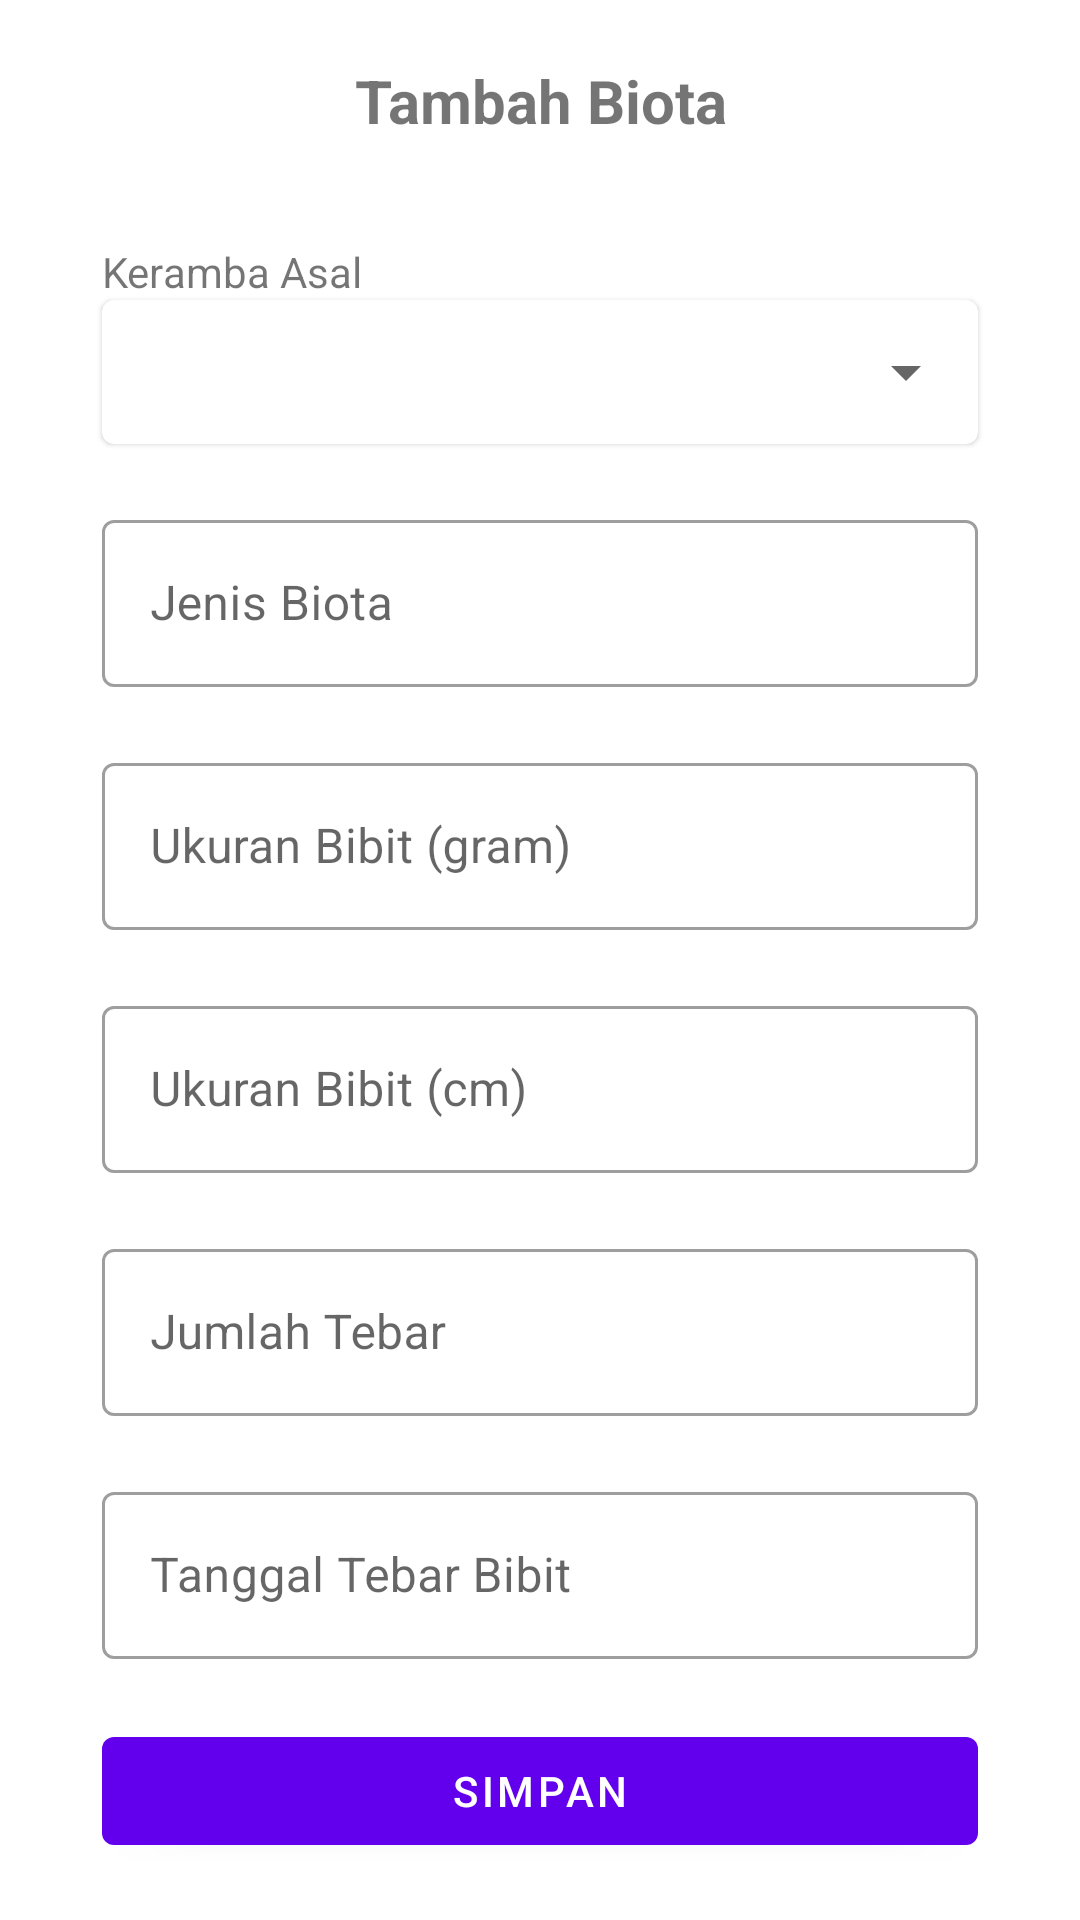

Android layout source for this screen:
<!-- AndroidManifest.xml: application theme Theme.MonitoringBiomassa -->
<!-- res/layout/bottom_sheet_biota.xml -->
<?xml version="1.0" encoding="utf-8"?>
<layout xmlns:android="http://schemas.android.com/apk/res/android"
    xmlns:app="http://schemas.android.com/apk/res-auto">

    <data>
        <variable
            name="bottomSheetBiota"
            type="com.kedaireka.monitoring_biomassa.ui.add.BottomSheetBiota" />
    </data>

    <LinearLayout
        android:layout_width="match_parent"
        android:layout_height="wrap_content"
        android:orientation="vertical"
        android:padding="10dp">

        <RelativeLayout
            android:layout_width="match_parent"
            android:layout_height="wrap_content">

            <TextView
                android:id="@+id/title_tv"
                style="@style/BottomSheetTextColor"
                android:layout_width="match_parent"
                android:layout_height="wrap_content"
                android:gravity="center_horizontal"
                android:padding="10dp"
                android:text="@string/tambah_biota"
                android:textSize="20sp"
                android:textStyle="bold" />

            <ImageView
                android:id="@+id/iv_close"
                android:layout_width="30dp"
                android:layout_height="30dp"
                android:layout_alignParentStart="true"
                android:layout_centerVertical="true"
                android:padding="5dp"
                android:src="@drawable/ic_baseline_close_24" />

        </RelativeLayout>

        <ScrollView
            android:id="@+id/layout_fragment"
            android:layout_width="match_parent"
            android:layout_height="wrap_content"
            android:paddingTop="@dimen/layout_padding"
            app:layout_constraintBottom_toBottomOf="parent"
            app:layout_constraintEnd_toEndOf="parent"
            app:layout_constraintStart_toStartOf="parent"
            app:layout_constraintTop_toBottomOf="@+id/toolbar_fragment">

            <LinearLayout
                android:layout_width="match_parent"
                android:layout_height="wrap_content"
                android:orientation="vertical">

                <TextView
                    android:id="@+id/keramba_dropdown_label"
                    android:layout_width="match_parent"
                    android:layout_height="wrap_content"
                    android:layout_marginStart="@dimen/layout_padding"
                    android:layout_marginEnd="@dimen/layout_padding"
                    android:labelFor="@+id/keramba_dropdown"
                    android:text="@string/keramba_asal" />

                <com.google.android.material.card.MaterialCardView
                    android:layout_width="match_parent"
                    android:layout_height="wrap_content"
                    android:layout_marginStart="@dimen/layout_padding"
                    android:layout_marginEnd="@dimen/layout_padding"
                    android:layout_marginBottom="20dp">

                    <androidx.appcompat.widget.AppCompatSpinner
                        android:id="@+id/keramba_dropdown"
                        android:layout_width="match_parent"
                        android:layout_height="wrap_content"
                        android:minHeight="48dp" />
                </com.google.android.material.card.MaterialCardView>

                <com.google.android.material.textfield.TextInputLayout
                    android:id="@+id/jenis_biota_tv"
                    style="@style/Widget.MaterialComponents.TextInputLayout.OutlinedBox"
                    android:layout_width="match_parent"
                    android:layout_height="wrap_content"
                    android:layout_marginStart="@dimen/layout_padding"
                    android:layout_marginEnd="@dimen/layout_padding"
                    android:layout_marginBottom="20dp">

                    <com.google.android.material.textfield.TextInputEditText
                        android:id="@+id/jenis_biota_et"
                        android:layout_width="match_parent"
                        android:layout_height="wrap_content"
                        android:hint="@string/jenis_biota"
                        android:importantForAutofill="no"
                        android:inputType="text"
                        android:minHeight="48dp"
                        android:selectAllOnFocus="true" />

                </com.google.android.material.textfield.TextInputLayout>


                <com.google.android.material.textfield.TextInputLayout
                    android:id="@+id/bobot_bibit_tv"
                    style="@style/Widget.MaterialComponents.TextInputLayout.OutlinedBox"
                    android:layout_width="match_parent"
                    android:layout_height="wrap_content"
                    android:layout_marginStart="@dimen/layout_padding"
                    android:layout_marginEnd="@dimen/layout_padding"
                    android:layout_marginBottom="20dp">

                    <com.google.android.material.textfield.TextInputEditText
                        android:id="@+id/bobot_bibit_et"
                        android:layout_width="match_parent"
                        android:layout_height="wrap_content"
                        android:hint="@string/ukuran_bibit_gram"
                        android:importantForAutofill="no"
                        android:inputType="numberDecimal"
                        android:minHeight="48dp"
                        android:selectAllOnFocus="true" />

                </com.google.android.material.textfield.TextInputLayout>

                <com.google.android.material.textfield.TextInputLayout
                    android:id="@+id/panjang_bibit_tv"
                    style="@style/Widget.MaterialComponents.TextInputLayout.OutlinedBox"
                    android:layout_width="match_parent"
                    android:layout_height="wrap_content"
                    android:layout_marginStart="@dimen/layout_padding"
                    android:layout_marginEnd="@dimen/layout_padding"
                    android:layout_marginBottom="20dp">

                    <com.google.android.material.textfield.TextInputEditText
                        android:id="@+id/panjang_bibit_et"
                        android:layout_width="match_parent"
                        android:layout_height="wrap_content"
                        android:hint="@string/ukuran_bibit_cm"
                        android:importantForAutofill="no"
                        android:inputType="numberDecimal"
                        android:minHeight="48dp"
                        android:selectAllOnFocus="true" />

                </com.google.android.material.textfield.TextInputLayout>

                <com.google.android.material.textfield.TextInputLayout
                    android:id="@+id/jumlah_bibit_tv"
                    style="@style/Widget.MaterialComponents.TextInputLayout.OutlinedBox"
                    android:layout_width="match_parent"
                    android:layout_height="wrap_content"
                    android:layout_marginStart="@dimen/layout_padding"
                    android:layout_marginEnd="@dimen/layout_padding"
                    android:layout_marginBottom="20dp">

                    <com.google.android.material.textfield.TextInputEditText
                        android:id="@+id/jumlah_bibit_et"
                        android:layout_width="match_parent"
                        android:layout_height="wrap_content"
                        android:hint="@string/jumlah_tebar"
                        android:importantForAutofill="no"
                        android:inputType="number"
                        android:minHeight="48dp"
                        android:selectAllOnFocus="true" />

                </com.google.android.material.textfield.TextInputLayout>

                <com.google.android.material.textfield.TextInputLayout
                    style="@style/Widget.MaterialComponents.TextInputLayout.OutlinedBox"
                    android:layout_width="match_parent"
                    android:layout_height="match_parent"
                    android:layout_marginStart="@dimen/layout_padding"
                    android:layout_marginEnd="@dimen/layout_padding"
                    android:layout_marginBottom="20dp"
                    app:endIconDrawable="@drawable/ic_baseline_date_range_24"
                    app:endIconMode="custom">

                    <com.google.android.material.textfield.TextInputEditText
                        android:id="@+id/tanggal_tebar_et"
                        android:layout_width="match_parent"
                        android:layout_height="wrap_content"
                        android:enabled="true"
                        android:focusable="false"
                        android:hint="@string/tanggal_tebar_bibit"
                        android:onClick="@{() -> bottomSheetBiota.showDatePicker()}"
                        android:minHeight="48dp" />

                </com.google.android.material.textfield.TextInputLayout>

                <com.google.android.material.button.MaterialButton
                    android:id="@+id/save_biota_btn"
                    style="@style/Widget.MaterialComponents.Button"
                    android:layout_width="match_parent"
                    android:layout_height="wrap_content"
                    android:layout_marginStart="@dimen/layout_padding"
                    android:layout_marginEnd="@dimen/layout_padding"
                    android:onClick="@{() -> bottomSheetBiota.saveBiota()}"
                    android:text="@string/simpan"
                    android:textColor="@color/white" />
            </LinearLayout>
        </ScrollView>
    </LinearLayout>
</layout>
<!-- resources referenced by this layout -->
<resources>
  <dimen name="layout_padding">24dp</dimen>
  <string name="jenis_biota">Jenis Biota</string>
  <string name="jumlah_tebar">Jumlah Tebar</string>
  <string name="keramba_asal">Keramba Asal</string>
  <string name="simpan">Simpan</string>
  <string name="tambah_biota">Tambah Biota</string>
  <string name="tanggal_tebar_bibit">Tanggal Tebar Bibit</string>
  <string name="ukuran_bibit_cm">Ukuran Bibit (cm)</string>
  <string name="ukuran_bibit_gram">Ukuran Bibit (gram)</string>
  <style name="Theme.MonitoringBiomassa" parent="Theme.MaterialComponents.DayNight.DarkActionBar">
          
          <item name="colorPrimary">@color/purple_500</item>
          <item name="colorPrimaryVariant">@color/purple_700</item>
          <item name="colorOnPrimary">@color/white</item>
          
          <item name="colorSecondary">@color/teal_200</item>
          <item name="colorSecondaryVariant">@color/teal_700</item>
          <item name="colorOnSecondary">@color/black</item>
          
          <item name="android:statusBarColor" tools:targetApi="l">?attr/colorPrimaryVariant</item>
          
      </style>
  <!-- not gathered from this repository: default colours our renderer supplied (Android Studio template values) -->
  <color name="purple_500">#FF6200EE</color>
  <color name="purple_700">#FF3700B3</color>
  <color name="teal_200">#FF03DAC5</color>
  <color name="teal_700">#FF018786</color>
  <color name="black">#FF000000</color>
  <color name="white">#FFFFFFFF</color>
</resources>
